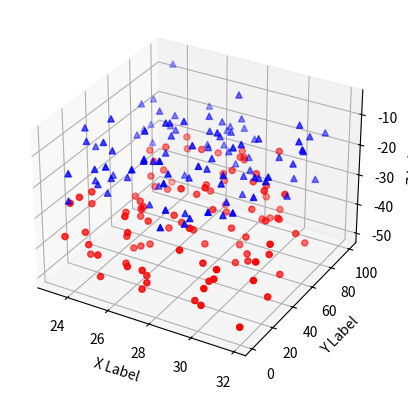

Recreate this plot in Python.
#!/usr/bin/env python3
# -*- coding: utf-8 -*-
"""
Created on Mon Sep 30 17:56:09 2019

[redacted]
"""


from mpl_toolkits.mplot3d import Axes3D
import matplotlib.pyplot as plt
import numpy as np


def randrange(n, vmin, vmax):
    '''
    Helper function to make an array of random numbers having shape (n, )
    with each number distributed Uniform(vmin, vmax).
    '''
    return (vmax - vmin)*np.random.rand(n) + vmin

fig = plt.figure()
ax = fig.add_subplot(111, projection='3d')

n = 100

# For each set of style and range settings, plot n random points in the box
# defined by x in [23, 32], y in [0, 100], z in [zlow, zhigh].
for c, m, zlow, zhigh in [('r', 'o', -50, -25), ('b', '^', -30, -5)]:
    xs = randrange(n, 23, 32)
    ys = randrange(n, 0, 100)
    zs = randrange(n, zlow, zhigh)
    ax.scatter(xs, ys, zs, c=c, marker=m)

ax.set_xlabel('X Label')
ax.set_ylabel('Y Label')
ax.set_zlabel('Z Label')

plt.show()